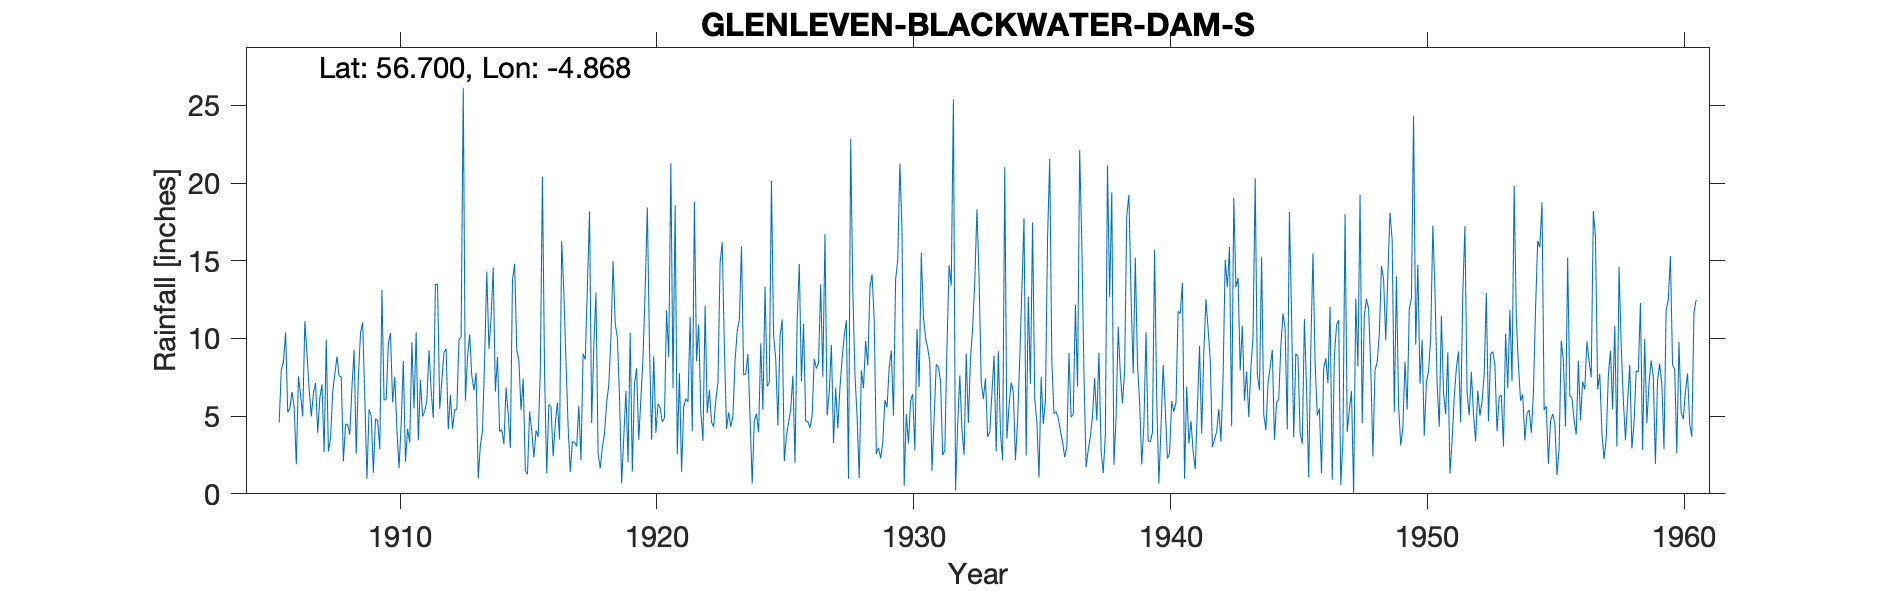

The table this chart was drawn from, first rows:
GLENLEVEN ( BLACKWATER DAM S ) NO 2, , , , , , , , , , , , , , , , , , , , , , , 
Grid ref, NN245601, Long, -4.868, Lat, 56.7, Elevation, 1072, ft, , , , , , , , , , , , , , , 
Station no, 5404, , , , , , , , , , , , , , , , , , , , , , 
, 1900, 1901, 1902, 1903, 1904, 1905, 1906, 1907, 1908, 1909, 1910, 1911, 1912, 1913, 1914, 1915, 1916, 1917, 1918, 1919, 1920, 1921, 1922
January, , , , , , , 10.39, 4.98, 8.83, 11.04, 9.68, 5.49, 5.47, 6, 11.32, 9.28, 20.41, 4.3, 9.52, 6.26, 13.15, 21.28, 8.54
February, , , , , , , 5.24, 6.48, 7.57, 6.2, 10.35, 10.39, 7.28, 8.84, 14.56, 8.6, 7.66, 1.4, 12.95, 0.68, 18.43, 6.82, 10.9
March, , , , , , , 5.51, 7.13, 7.55, 0.97, 5.89, 3.44, 9.1, 10.25, 6.57, 5.38, 1.31, 3.36, 2.59, 3.65, 9.55, 18.58, 5.24
April, , , , , , , 6.57, 3.93, 2.09, 5.43, 7.53, 7.32, 9.35, 7.6, 8.8, 7.41, 5.75, 3.31, 1.65, 6.61, 3.48, 2.56, 3.41
May, , , , , , , 5.6, 6.17, 4.47, 5.03, 4.17, 4.98, 4.15, 6.67, 4.01, 1.49, 5.61, 3.05, 3, 2.04, 8.85, 7.75, 12.09
June, , , , , , , 1.9, 7.06, 4.48, 1.36, 1.65, 5.31, 6.35, 7.79, 4.11, 1.26, 2.41, 5.67, 3.88, 10.37, 3.93, 1.41, 5.19
July, , , , , , , 7.56, 2.69, 3.81, 4.84, 4.49, 6, 4.19, 0.98, 3.2, 5.28, 4.53, 2.18, 5.87, 1.43, 5.79, 5.6, 6.67
August, , , , , , , 6.39, 9.93, 6.85, 4.7, 8.53, 9.25, 5.42, 3.11, 6.83, 4.06, 5.87, 9.02, 7.01, 7.07, 5.53, 6.13, 4.61
September, , , , , , , 4.99, 2.73, 9.27, 2.87, 2.07, 6.68, 5.41, 4.07, 5.15, 2.35, 3.5, 8.64, 10.02, 8.08, 4.64, 5.91, 4.31
October, , , , , , 4.58, 11.12, 3.55, 2.57, 13.13, 4.19, 4.88, 9.92, 8.74, 2.95, 4.08, 16.25, 13.34, 14.97, 3.47, 4.88, 11.39, 6.02
November, , , , , , 7.98, 8.99, 6.56, 7.48, 6.03, 3.29, 13.49, 10.1, 14.31, 13.74, 3.67, 12.99, 18.16, 10.96, 6.15, 11.8, 4.03, 7.16
December, , , , , , 8.49, 6.73, 7.7, 10.36, 6.07, 9.75, 13.46, 26.14, 9.34, 14.81, 7.87, 8.49, 4.56, 10.06, 8.81, 8.79, 18.79, 14.86
Total, , , , , , , 80.99, 68.91, 75.33, 67.67, 71.59, 90.69, 102.9, 87.7, 96.05, 60.73, 94.78, 76.99, 92.48, 64.62, 98.82, 110.2, 89
1921 Jan Gauge moved no info, , , , , , , , , , , , , , , , , , , , , , , 
